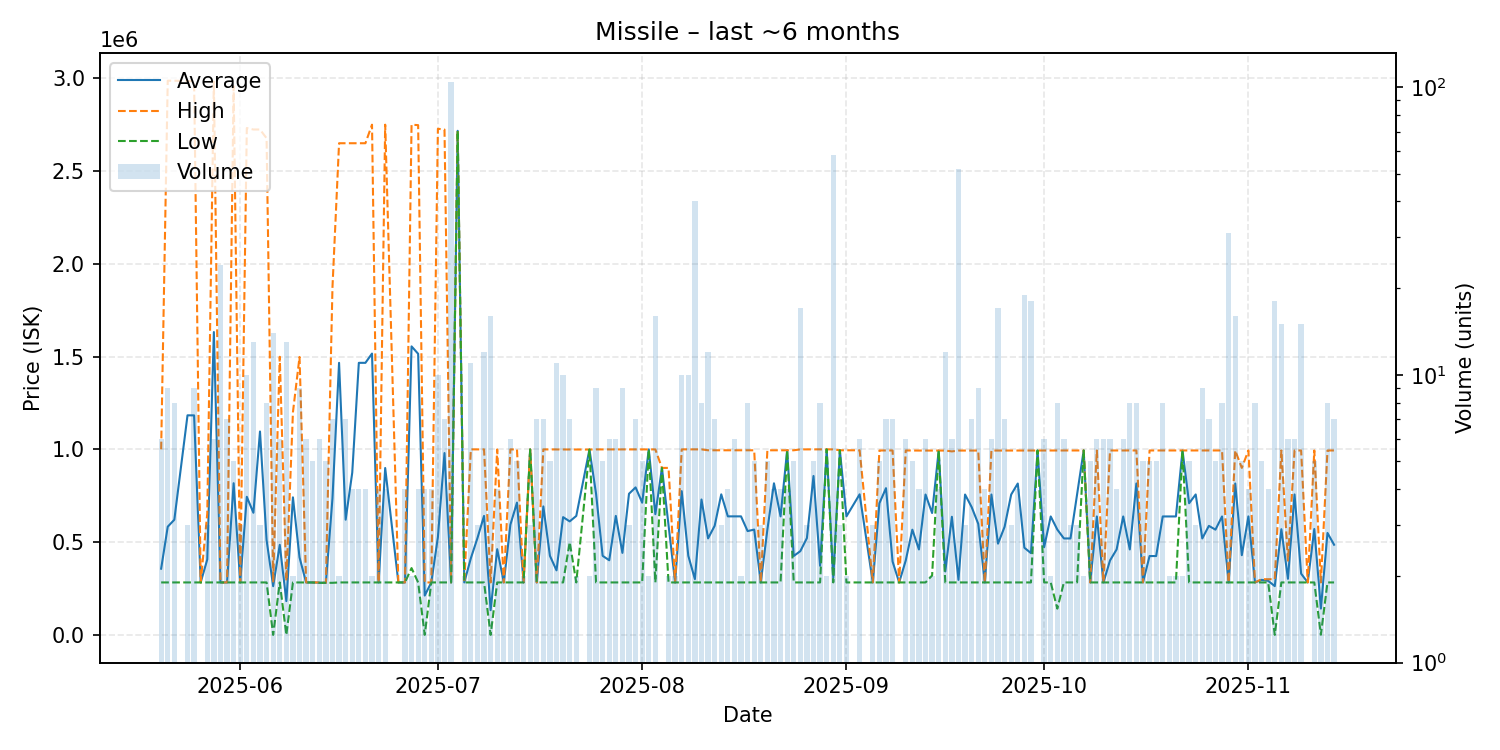

The table this chart was drawn from, first rows:
date, average, highest, lowest, order_count, volume
2025-05-20, 356760, 1000000, 282640, 6, 6
2025-05-21, 583124, 2987000, 282640, 9, 9
2025-05-22, 620685, 2987000, 282640, 8, 8
2025-05-24, 1183427, 2985000, 282640, 3, 3
2025-05-25, 1183084, 2984000, 282640, 9, 9
2025-05-26, 282640, 282640, 282640, 1, 1
2025-05-27, 406760, 655000, 282640, 3, 3
2025-05-28, 1632320, 2982000, 282640, 4, 6
2025-05-29, 282640, 282640, 282640, 9, 24
2025-05-30, 282640, 282640, 282640, 7, 7
2025-05-31, 817512, 2957000, 282640, 5, 5
2025-06-01, 282640, 282640, 282640, 3, 3
2025-06-02, 744248, 2732000, 282640, 9, 10
2025-06-03, 658234, 2724000, 282640, 13, 13
2025-06-04, 1096213, 2724000, 282320, 3, 3
2025-06-05, 511275, 2677000, 282640, 7, 8
2025-06-06, 262451, 282640, 0.01, 8, 14
2025-06-07, 485367, 1499000, 282640, 6, 6
2025-06-08, 181945, 291320, 0.01, 5, 13
2025-06-09, 741320, 1200000, 282640, 2, 2
2025-06-10, 417680, 1498000, 282640, 9, 9
2025-06-11, 282640, 282640, 282640, 6, 6
2025-06-12, 282604, 282640, 282400, 5, 5
2025-06-13, 281280, 282640, 280600, 6, 6
2025-06-14, 280580, 280600, 280500, 4, 5
2025-06-15, 736440, 1874000, 280600, 5, 7
2025-06-16, 1466320, 2650000, 282640, 2, 2
2025-06-17, 620834, 2650000, 282640, 7, 7
2025-06-18, 874480, 2650000, 282640, 3, 4
2025-06-19, 1466320, 2650000, 282640, 4, 4
2025-06-20, 1466320, 2650000, 282640, 4, 4
2025-06-21, 1516320, 2750000, 282640, 2, 2
2025-06-22, 282640, 282640, 282640, 4, 4
2025-06-23, 899480, 2750000, 282640, 4, 4
2025-06-25, 282640, 282640, 282640, 1, 1
2025-06-26, 282640, 282640, 282640, 3, 4
2025-06-27, 1555000, 2750000, 360000, 2, 2
2025-06-28, 1515070, 2747500, 282640, 4, 4
2025-06-29, 211980, 282640, 0.01, 4, 4
2025-06-30, 282640, 282640, 282640, 4, 4
2025-07-01, 527176, 2728000, 282640, 10, 10
2025-07-02, 980029, 2723500, 282640, 7, 7
2025-07-03, 282700, 282700, 282700, 5, 104
2025-07-04, 2717000, 2717000, 2717000, 1, 1
2025-07-05, 282640, 282640, 282640, 1, 2
2025-07-06, 413033, 999800, 282640, 11, 11
2025-07-07, 521693, 999800, 282640, 3, 3
2025-07-08, 641212, 999800, 282640, 8, 12
2025-07-09, 133148, 282640, 0.01, 6, 16
2025-07-10, 461880, 999600, 282640, 4, 4
2025-07-11, 282640, 282640, 282640, 2, 2
2025-07-12, 594030, 999600, 282640, 6, 6
2025-07-13, 712976, 999900, 282640, 5, 5
2025-07-14, 282640, 282640, 282640, 2, 2
2025-07-15, 999667, 999700, 999600, 3, 3
2025-07-16, 282640, 282640, 282640, 7, 7
2025-07-17, 692374, 999700, 282640, 7, 7
2025-07-18, 426032, 999600, 282640, 5, 5
2025-07-19, 347827, 999700, 282640, 10, 11
2025-07-20, 634642, 999700, 282640, 9, 10
... 114 more rows
